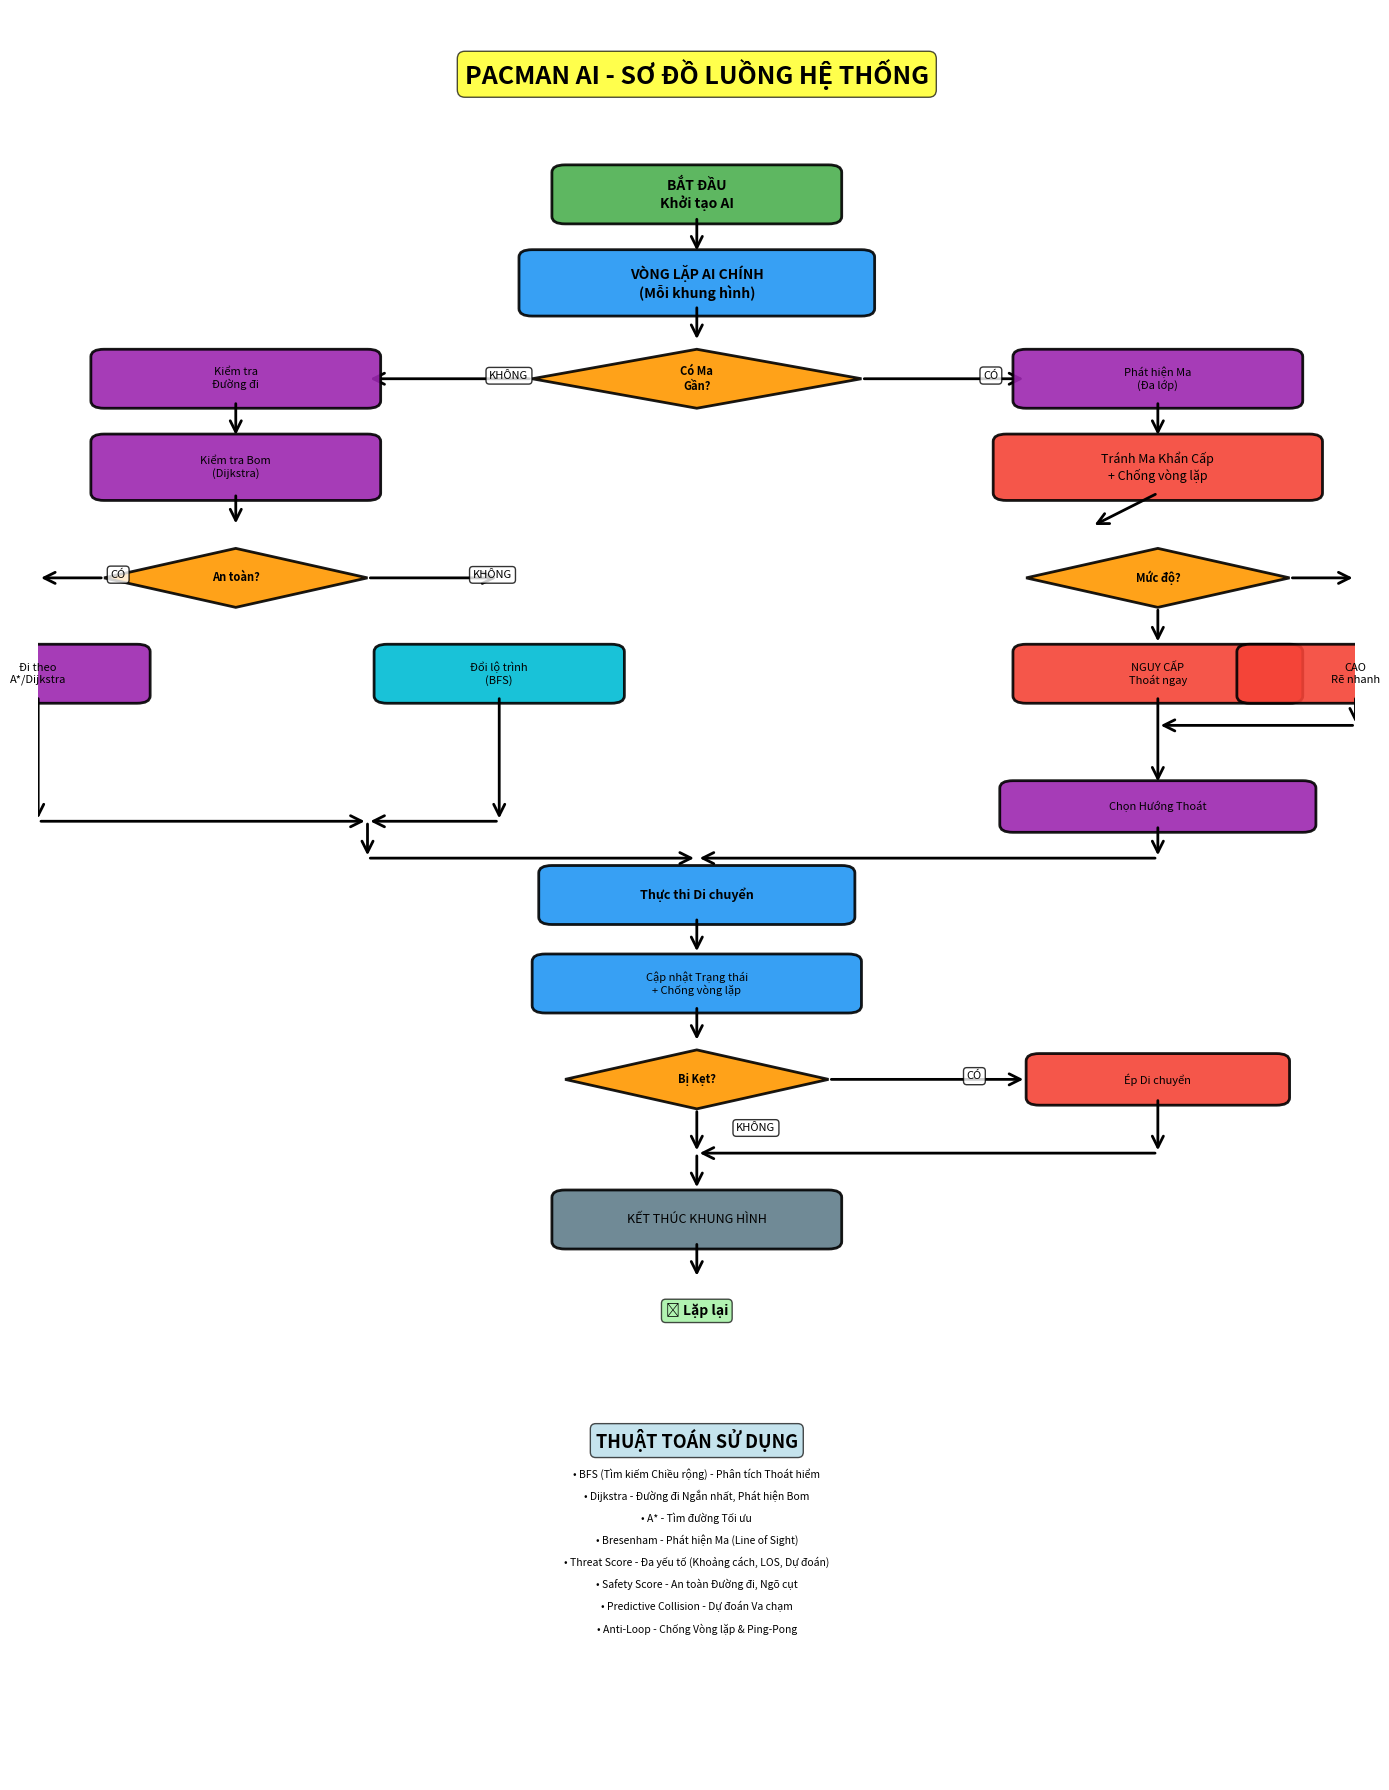

Reproduce this figure in Python. (Note: this script raises an exception after producing the figure.)
import matplotlib.pyplot as plt
import matplotlib.patches as mpatches
from matplotlib.patches import FancyBboxPatch, FancyArrowPatch
import numpy as np

# Create figure with white background - more compact
fig, ax = plt.subplots(1, 1, figsize=(14, 18), facecolor='white')
ax.set_xlim(0, 10)
ax.set_ylim(0, 24)
ax.axis('off')

# Color scheme
color_start = '#4CAF50'
color_main = '#2196F3'
color_decision = '#FF9800'
color_algorithm = '#9C27B0'
color_bfs = '#00BCD4'
color_emergency = '#F44336'
color_end = '#607D8B'

def draw_box(ax, x, y, width, height, text, color, fontsize=9, bold=False):
    """Draw a rounded rectangle box with text"""
    box = FancyBboxPatch((x-width/2, y-height/2), width, height,
                         boxstyle="round,pad=0.1", 
                         edgecolor='black', facecolor=color, 
                         linewidth=2, alpha=0.9)
    ax.add_patch(box)
    
    weight = 'bold' if bold else 'normal'
    ax.text(x, y, text, ha='center', va='center', 
           fontsize=fontsize, weight=weight, wrap=True)

def draw_arrow(ax, x1, y1, x2, y2, label='', style='->'):
    """Draw arrow between boxes"""
    arrow = FancyArrowPatch((x1, y1), (x2, y2),
                          arrowstyle=style, color='black', 
                          linewidth=2, mutation_scale=20)
    ax.add_patch(arrow)
    
    if label:
        mid_x, mid_y = (x1+x2)/2, (y1+y2)/2
        ax.text(mid_x + 0.3, mid_y, label, fontsize=8, 
               bbox=dict(boxstyle='round', facecolor='white', alpha=0.8))

def draw_diamond(ax, x, y, width, height, text, color):
    """Draw a diamond shape for decisions"""
    vertices = [(x, y+height/2), (x+width/2, y), 
                (x, y-height/2), (x-width/2, y)]
    diamond = mpatches.Polygon(vertices, closed=True, 
                              edgecolor='black', facecolor=color, 
                              linewidth=2, alpha=0.9)
    ax.add_patch(diamond)
    ax.text(x, y, text, ha='center', va='center', 
           fontsize=8, weight='bold')

# Title
ax.text(5, 23, 'PACMAN AI - SƠ ĐỒ LUỒNG HỆ THỐNG', 
       ha='center', fontsize=18, weight='bold', 
       bbox=dict(boxstyle='round', facecolor='yellow', alpha=0.7))

# START
draw_box(ax, 5, 21.5, 2, 0.6, 'BẮT ĐẦU\nKhởi tạo AI', 
         color_start, fontsize=10, bold=True)

# Main Decision Loop
draw_arrow(ax, 5, 21.2, 5, 20.7)
draw_box(ax, 5, 20.3, 2.5, 0.7, 'VÒNG LẶP AI CHÍNH\n(Mỗi khung hình)', 
         color_main, fontsize=10, bold=True)

# Check Ghost Threat
draw_arrow(ax, 5, 20, 5, 19.5)
draw_diamond(ax, 5, 19, 2.5, 0.8, 'Có Ma\nGần?', color_decision)

# Ghost Detection Branch (YES)
draw_arrow(ax, 6.25, 19, 7.5, 19, 'CÓ')
draw_box(ax, 8.5, 19, 2, 0.6, 'Phát hiện Ma\n(Đa lớp)', 
         color_algorithm, fontsize=8)

# Emergency Ghost Avoidance
draw_arrow(ax, 8.5, 18.7, 8.5, 18.2)
draw_box(ax, 8.5, 17.8, 2.3, 0.7, 'Tránh Ma Khẩn Cấp\n+ Chống vòng lặp', 
         color_emergency, fontsize=9)

# Threat Assessment
draw_arrow(ax, 8.5, 17.45, 8, 17)
draw_diamond(ax, 8.5, 16.3, 2, 0.8, 'Mức độ?', color_decision)

# Critical Threat
draw_arrow(ax, 8.5, 15.9, 8.5, 15.4)
draw_box(ax, 8.5, 15, 2, 0.6, 'NGUY CẤP\nThoát ngay', 
         color_emergency, fontsize=8)

# High Threat (right)
draw_arrow(ax, 9.5, 16.3, 10, 16.3)
draw_box(ax, 10, 15, 1.6, 0.6, 'CAO\nRẽ nhanh', 
         color_emergency, fontsize=8)
draw_arrow(ax, 10, 14.7, 10, 14.3)
draw_arrow(ax, 10, 14.3, 8.5, 14.3)

# Choose Escape Direction
draw_arrow(ax, 8.5, 14.7, 8.5, 13.5)
draw_box(ax, 8.5, 13.2, 2.2, 0.5, 'Chọn Hướng Thoát', 
         color_algorithm, fontsize=8)

# Path to Goal Branch (NO ghost nearby)
draw_arrow(ax, 3.75, 19, 2.5, 19, 'KHÔNG')
draw_box(ax, 1.5, 19, 2, 0.6, 'Kiểm tra\nĐường đi', 
         color_algorithm, fontsize=8)

# Bomb Threat Check
draw_arrow(ax, 1.5, 18.7, 1.5, 18.2)
draw_box(ax, 1.5, 17.8, 2, 0.7, 'Kiểm tra Bom\n(Dijkstra)', 
         color_algorithm, fontsize=8)

# Path Safety Decision
draw_arrow(ax, 1.5, 17.45, 1.5, 17)
draw_diamond(ax, 1.5, 16.3, 2, 0.8, 'An toàn?', color_decision)

# Safe Path - Continue
draw_arrow(ax, 0.5, 16.3, 0, 16.3, 'CÓ')
draw_box(ax, 0, 15, 1.5, 0.6, 'Đi theo\nA*/Dijkstra', 
         color_algorithm, fontsize=8)

# Unsafe Path - Reroute
draw_arrow(ax, 2.5, 16.3, 3.5, 16.3, 'KHÔNG')
draw_box(ax, 3.5, 15, 1.7, 0.6, 'Đổi lộ trình\n(BFS)', 
         color_bfs, fontsize=8)

# Merge paths
draw_arrow(ax, 0, 14.7, 0, 13)
draw_arrow(ax, 0, 13, 2.5, 13)
draw_arrow(ax, 3.5, 14.7, 3.5, 13)
draw_arrow(ax, 3.5, 13, 2.5, 13)

# Convergence point from ghost branch
draw_arrow(ax, 8.5, 12.95, 8.5, 12.5)
draw_arrow(ax, 8.5, 12.5, 5, 12.5)
draw_arrow(ax, 2.5, 13, 2.5, 12.5)
draw_arrow(ax, 2.5, 12.5, 5, 12.5)

# Decision execution
draw_box(ax, 5, 12, 2.2, 0.6, 'Thực thi Di chuyển', 
         color_main, fontsize=9, bold=True)

# Post-movement checks
draw_arrow(ax, 5, 11.7, 5, 11.2)
draw_box(ax, 5, 10.8, 2.3, 0.6, 'Cập nhật Trạng thái\n+ Chống vòng lặp', 
         color_main, fontsize=8)

# Check if stuck
draw_arrow(ax, 5, 10.5, 5, 10)
draw_diamond(ax, 5, 9.5, 2, 0.8, 'Bị Kẹt?', color_decision)

# Force movement if stuck
draw_arrow(ax, 6, 9.5, 7.5, 9.5, 'CÓ')
draw_box(ax, 8.5, 9.5, 1.8, 0.5, 'Ép Di chuyển', 
         color_emergency, fontsize=8)
draw_arrow(ax, 8.5, 9.25, 8.5, 8.5)
draw_arrow(ax, 8.5, 8.5, 5, 8.5)

# Continue normal flow
draw_arrow(ax, 5, 9.1, 5, 8.5, 'KHÔNG')

# Return to main loop
draw_arrow(ax, 5, 8.5, 5, 8)
draw_box(ax, 5, 7.6, 2, 0.6, 'KẾT THÚC KHUNG HÌNH', 
         color_end, fontsize=9)

# Loop back indicator
draw_arrow(ax, 5, 7.3, 5, 6.8)
ax.text(5, 6.3, '↻ Lặp lại', ha='center', fontsize=10, weight='bold',
       bbox=dict(boxstyle='round', facecolor='lightgreen', alpha=0.7))

# Compact legend - algorithms used
legend_y = 4.5
ax.text(5, legend_y, 'THUẬT TOÁN SỬ DỤNG', 
       ha='center', fontsize=13, weight='bold',
       bbox=dict(boxstyle='round', facecolor='lightblue', alpha=0.7))

algorithms = [
    '• BFS (Tìm kiếm Chiều rộng) - Phân tích Thoát hiểm',
    '• Dijkstra - Đường đi Ngắn nhất, Phát hiện Bom',
    '• A* - Tìm đường Tối ưu',
    '• Bresenham - Phát hiện Ma (Line of Sight)',
    '• Threat Score - Đa yếu tố (Khoảng cách, LOS, Dự đoán)',
    '• Safety Score - An toàn Đường đi, Ngõ cụt',
    '• Predictive Collision - Dự đoán Va chạm',
    '• Anti-Loop - Chống Vòng lặp & Ping-Pong',
]

for i, algo in enumerate(algorithms):
    ax.text(5, legend_y - 0.4 - i*0.3, algo, 
           ha='center', fontsize=7.5)

plt.tight_layout()
plt.savefig('/Users/<user>/Documents/RepoGitHub/game-AI/pacman_ai_flowchart.png', 
            dpi=300, bbox_inches='tight', facecolor='white')
print("✅ Flowchart đã được tạo: pacman_ai_flowchart.png")
plt.close()
